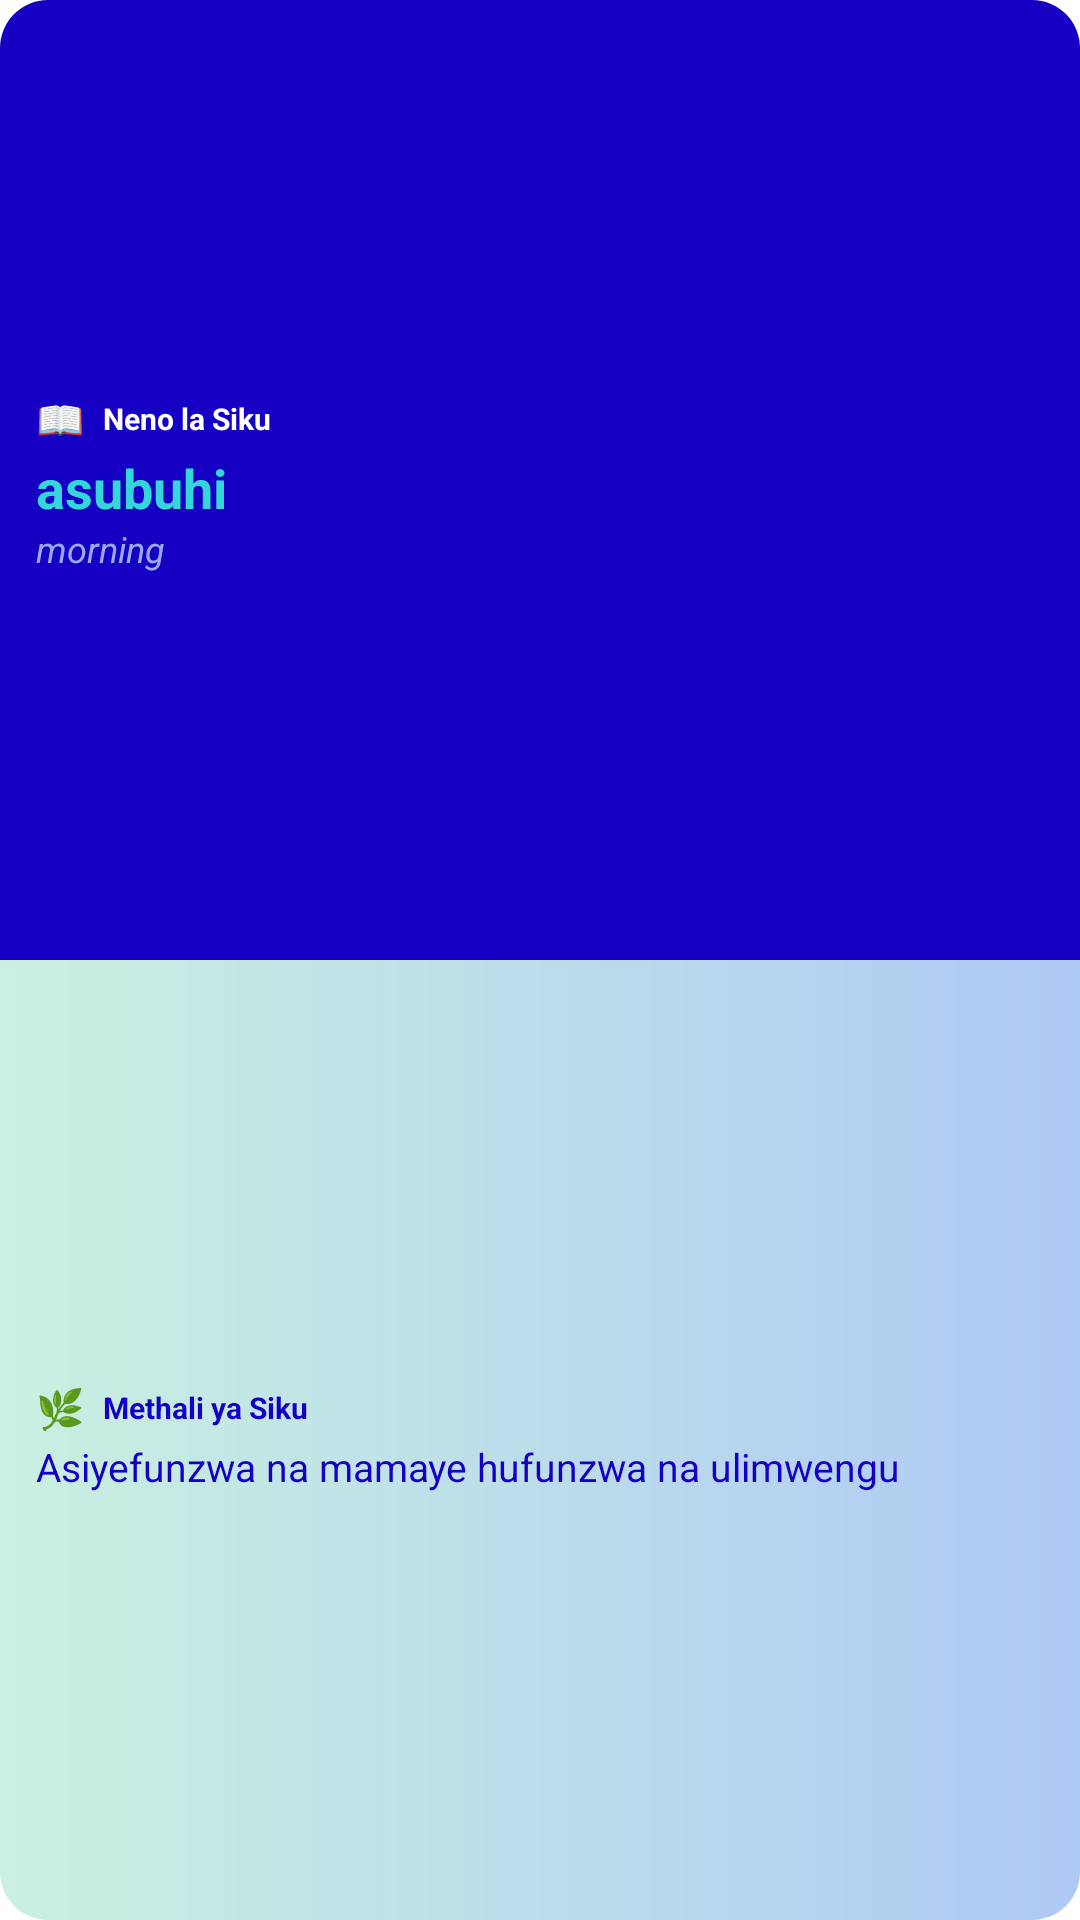

Reconstruct the res/layout file that produces this screen, plus the resources it refers to.
<!-- AndroidManifest.xml: application theme Theme.SwahiLib.Splash -->
<!-- res/layout/widget_both_compact.xml -->
<?xml version="1.0" encoding="utf-8"?>
<LinearLayout xmlns:android="http://schemas.android.com/apk/res/android"
    android:id="@+id/widget_root"
    android:layout_width="match_parent"
    android:layout_height="match_parent"
    android:orientation="vertical">

    <LinearLayout
        android:layout_width="match_parent"
        android:layout_height="0dp"
        android:layout_weight="1"
        android:background="@drawable/widget_bg_navy_top"
        android:orientation="vertical"
        android:gravity="center_vertical"
        android:paddingStart="12dp"
        android:paddingEnd="10dp"
        android:paddingTop="6dp"
        android:paddingBottom="4dp">

        <LinearLayout
            android:layout_width="match_parent"
            android:layout_height="wrap_content"
            android:gravity="center_vertical"
            android:orientation="horizontal">

            <TextView
                android:layout_width="wrap_content"
                android:layout_height="wrap_content"
                android:layout_marginEnd="6dp"
                android:text="📖"
                android:textSize="13sp" />

            <TextView
                android:layout_width="wrap_content"
                android:layout_height="wrap_content"
                android:text="Neno la Siku"
                android:textColor="@color/white"
                android:textSize="10sp"
                android:textStyle="bold" />
        </LinearLayout>

        <TextView
            android:id="@+id/widget_title"
            android:layout_width="match_parent"
            android:layout_height="wrap_content"
            android:layout_marginTop="2dp"
            android:text="asubuhi"
            android:textColor="@color/widget_word_on_navy"
            android:textSize="18sp"
            android:textStyle="bold"
            android:maxLines="1"
            android:ellipsize="end" />

        <TextView
            android:id="@+id/widget_english"
            android:layout_width="match_parent"
            android:layout_height="wrap_content"
            android:text="morning"
            android:textColor="@color/widget_translation_on_navy"
            android:textSize="12sp"
            android:textStyle="italic"
            android:maxLines="1"
            android:ellipsize="end" />

    </LinearLayout>

    <LinearLayout
        android:layout_width="match_parent"
        android:layout_height="0dp"
        android:layout_weight="1"
        android:background="@drawable/widget_bg_gradient_bottom"
        android:orientation="vertical"
        android:gravity="center_vertical"
        android:paddingStart="12dp"
        android:paddingEnd="10dp"
        android:paddingTop="4dp"
        android:paddingBottom="6dp">

        <LinearLayout
            android:layout_width="match_parent"
            android:layout_height="wrap_content"
            android:gravity="center_vertical"
            android:orientation="horizontal">

            <TextView
                android:layout_width="wrap_content"
                android:layout_height="wrap_content"
                android:layout_marginEnd="6dp"
                android:text="🌿"
                android:textSize="13sp" />

            <TextView
                android:layout_width="wrap_content"
                android:layout_height="wrap_content"
                android:text="Methali ya Siku"
                android:textColor="@color/widget_navy"
                android:textSize="10sp"
                android:textStyle="bold" />
        </LinearLayout>

        <TextView
            android:id="@+id/widget_proverb"
            android:layout_width="match_parent"
            android:layout_height="wrap_content"
            android:layout_marginTop="2dp"
            android:text="Asiyefunzwa na mamaye hufunzwa na ulimwengu"
            android:textColor="@color/widget_word_text"
            android:textSize="13sp"
            android:maxLines="3"
            android:ellipsize="end" />

    </LinearLayout>

</LinearLayout>
<!-- resources referenced by this layout -->
<resources>
  <color name="white">#FFFFFFFF</color>
  <color name="widget_navy">#FF1500C4</color>
  <color name="widget_translation_on_navy">#FF9AA9F5</color>
  <color name="widget_word_on_navy">#FF35D6DA</color>
  <color name="widget_word_text">#FF1500C4</color>
  <!-- drawable widget_bg_gradient_bottom (drawable) -->
  <?xml version="1.0" encoding="utf-8"?>
  <shape xmlns:android="http://schemas.android.com/apk/res/android"
      android:shape="rectangle">
      <gradient
          android:startColor="@color/widget_gradient_start"
          android:endColor="@color/widget_gradient_end"
          android:angle="0" />
      <corners
          android:bottomLeftRadius="16dp"
          android:bottomRightRadius="16dp"
          android:topLeftRadius="0dp"
          android:topRightRadius="0dp" />
  </shape>
  <!-- drawable widget_bg_navy_top (drawable) -->
  <?xml version="1.0" encoding="utf-8"?>
  <shape xmlns:android="http://schemas.android.com/apk/res/android"
      android:shape="rectangle">
      <solid android:color="@color/widget_navy" />
      <corners
          android:topLeftRadius="16dp"
          android:topRightRadius="16dp"
          android:bottomLeftRadius="0dp"
          android:bottomRightRadius="0dp" />
  </shape>
  <style name="Theme.SwahiLib.Splash" parent="NightAdjusted.Theme.Splash">
          <item name="windowSplashScreenAnimatedIcon">@drawable/splash_icon</item>
          <item name="postSplashScreenTheme">@style/Theme.SwahiLib</item>
      </style>
  <color name="widget_gradient_start">#FFC9F0E0</color>
  <color name="widget_gradient_end">#FFAFC9F5</color>
  <style name="NightAdjusted.Theme.Splash" parent="Theme.SplashScreen">
          <item name="android:windowLightStatusBar" tools:targetApi="23">true</item>
          <item name="android:windowLightNavigationBar" tools:targetApi="27">true</item>
      </style>
  <!-- drawable splash_icon (drawable) -->
  <?xml version="1.0" encoding="utf-8"?>
  <layer-list xmlns:android="http://schemas.android.com/apk/res/android">
      <item
          android:width="100dp"
          android:height="100dp"
          android:gravity="center">
          <bitmap android:src="@drawable/appicon" />
      </item>
  </layer-list>
  <style name="Theme.SwahiLib" parent="NightAdjusted.Theme.SwahiLib">
          <item name="android:forceDarkAllowed" tools:targetApi="29">false</item>
      </style>
  <!-- drawable appicon: png bitmap (drawable, 72258 bytes) -->
  <style name="NightAdjusted.Theme.SwahiLib" parent="android:Theme.Material.Light.NoActionBar" />
</resources>
